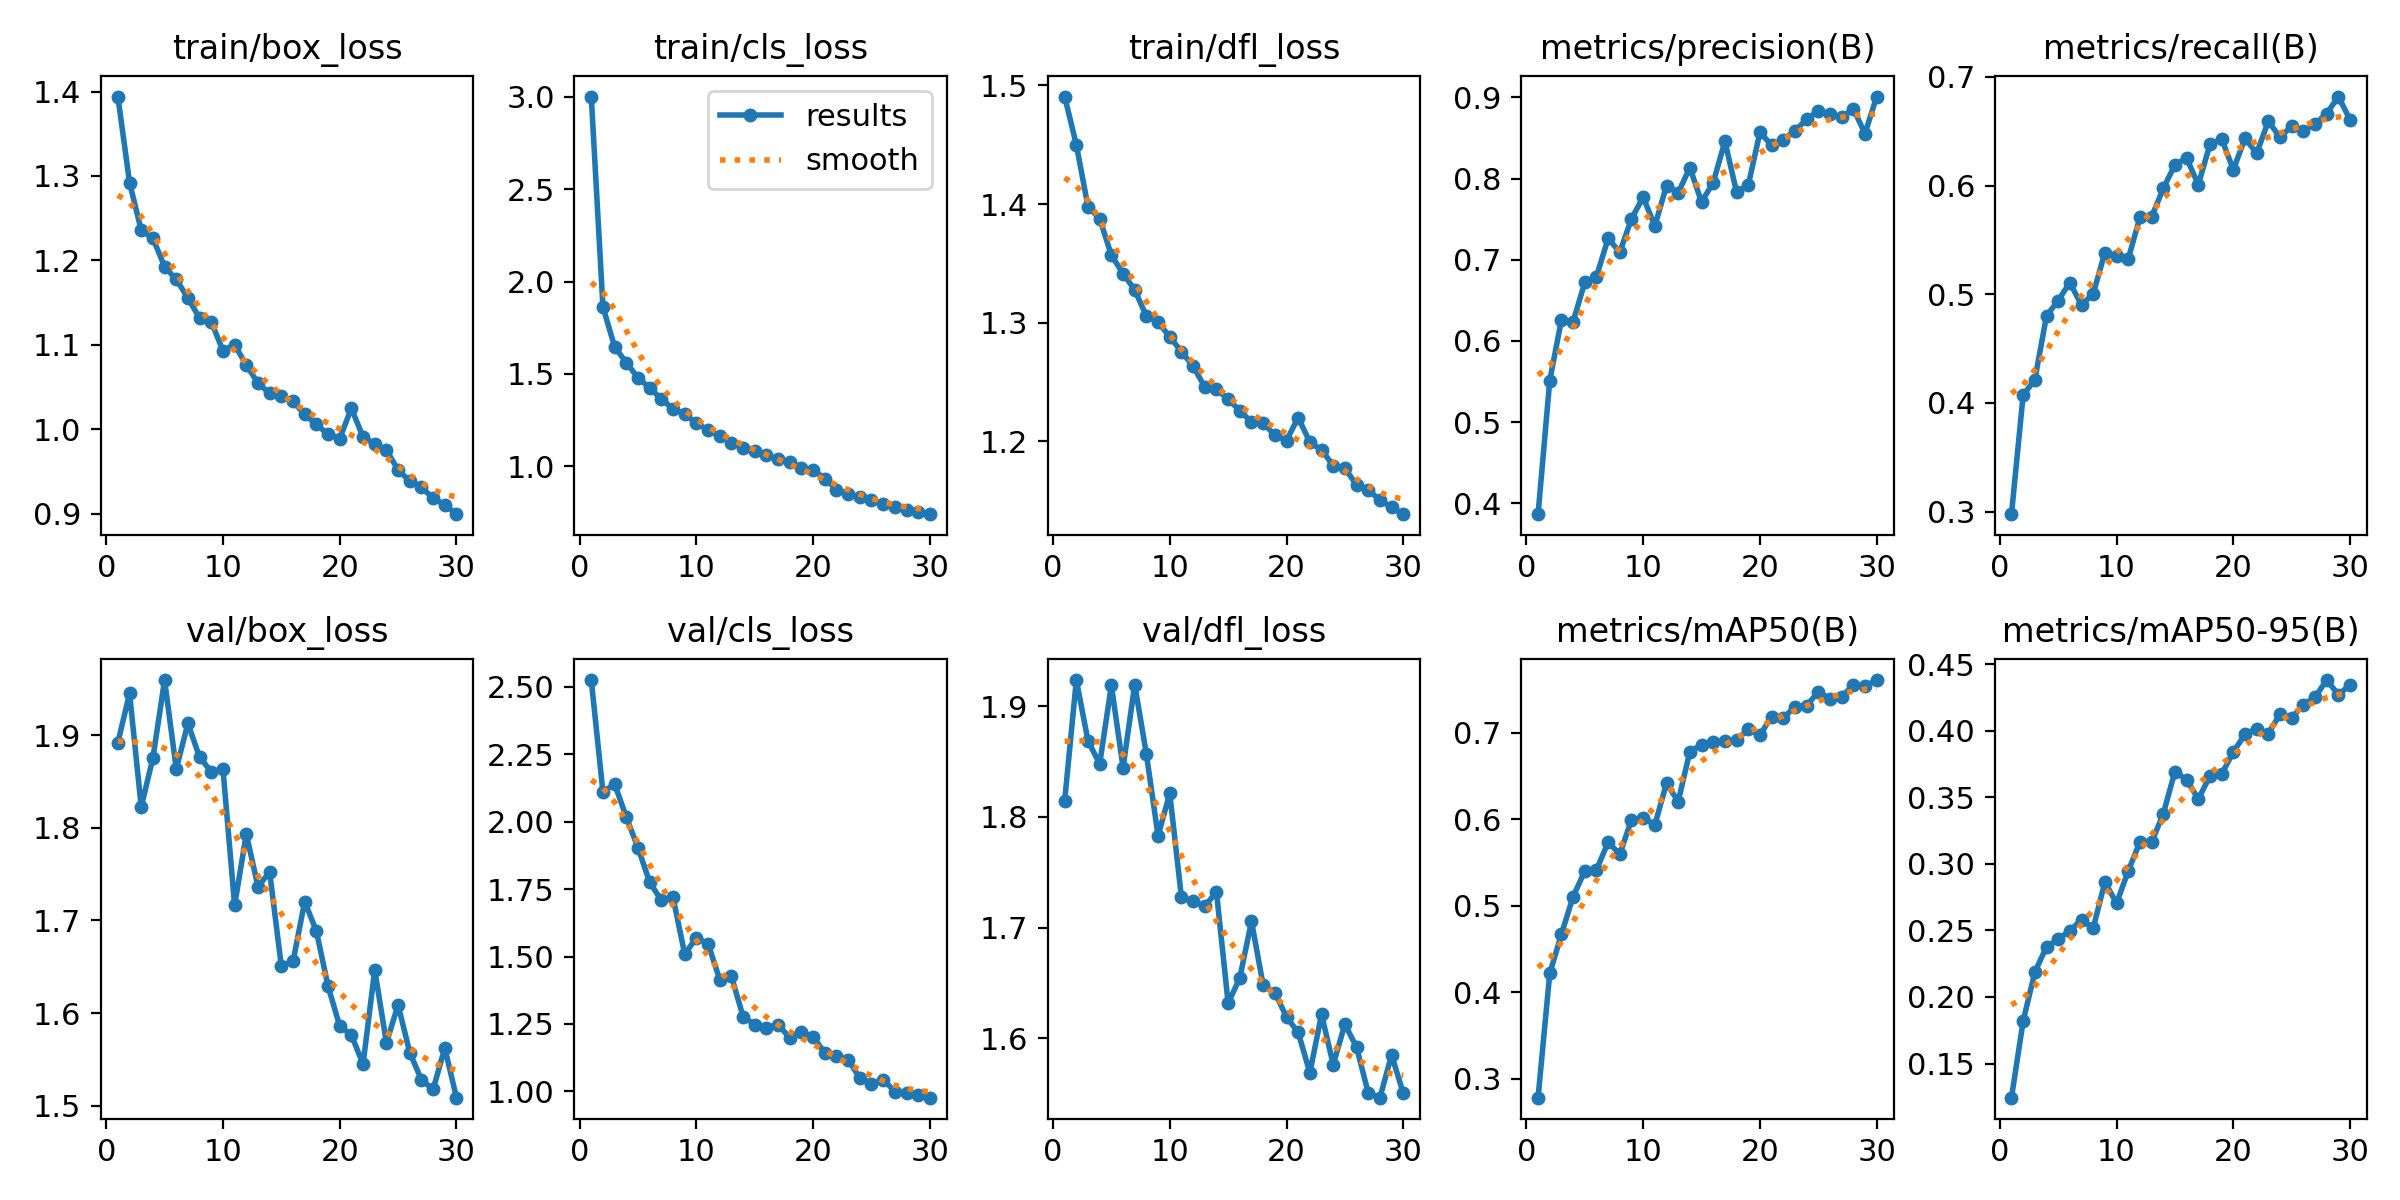

Values plotted in this chart, from the file beside it:
epoch, train/box_loss, train/cls_loss, train/dfl_loss, metrics/precision(B), metrics/recall(B), metrics/mAP50(B), metrics/mAP50-95(B), val/box_loss, val/cls_loss, val/dfl_loss, lr/pg0, lr/pg1, lr/pg2
1, 1.394, 3.001, 1.491, 0.3867, 0.2976, 0.2782, 0.1243, 1.892, 2.525, 1.815, 0.0002351, 0.0002351, 0.0002351
2, 1.292, 1.863, 1.45, 0.5512, 0.4072, 0.4219, 0.1819, 1.945, 2.109, 1.924, 0.0004575, 0.0004575, 0.0004575
3, 1.236, 1.647, 1.398, 0.6261, 0.4214, 0.4672, 0.2186, 1.823, 2.139, 1.869, 0.0006642, 0.0006642, 0.0006642
4, 1.226, 1.562, 1.388, 0.6238, 0.48, 0.5106, 0.2377, 1.875, 2.017, 1.848, 0.0006433, 0.0006433, 0.0006433
5, 1.192, 1.479, 1.357, 0.6721, 0.4942, 0.5401, 0.2435, 1.96, 1.903, 1.919, 0.0006433, 0.0006433, 0.0006433
6, 1.177, 1.425, 1.341, 0.6793, 0.5107, 0.5414, 0.2498, 1.864, 1.776, 1.845, 0.0006197, 0.0006197, 0.0006197
7, 1.155, 1.365, 1.328, 0.7263, 0.49, 0.5736, 0.2582, 1.913, 1.708, 1.919, 0.0005962, 0.0005962, 0.0005962
8, 1.131, 1.311, 1.305, 0.7093, 0.5005, 0.5596, 0.2517, 1.876, 1.72, 1.857, 0.0005726, 0.0005726, 0.0005726
9, 1.127, 1.282, 1.301, 0.7504, 0.5382, 0.5994, 0.2864, 1.861, 1.509, 1.783, 0.0005491, 0.0005491, 0.0005491
10, 1.093, 1.235, 1.288, 0.7771, 0.535, 0.602, 0.2704, 1.864, 1.569, 1.821, 0.0005255, 0.0005255, 0.0005255
11, 1.1, 1.195, 1.276, 0.7416, 0.5325, 0.5935, 0.2946, 1.716, 1.548, 1.727, 0.0005019, 0.0005019, 0.0005019
12, 1.076, 1.166, 1.263, 0.7914, 0.5707, 0.6417, 0.3164, 1.793, 1.415, 1.724, 0.0004784, 0.0004784, 0.0004784
13, 1.055, 1.129, 1.246, 0.7825, 0.571, 0.6206, 0.3163, 1.736, 1.427, 1.719, 0.0004548, 0.0004548, 0.0004548
14, 1.042, 1.102, 1.244, 0.8135, 0.5974, 0.6784, 0.3377, 1.752, 1.278, 1.732, 0.0004313, 0.0004313, 0.0004313
15, 1.04, 1.085, 1.235, 0.7711, 0.619, 0.6859, 0.3694, 1.651, 1.248, 1.632, 0.0004077, 0.0004077, 0.0004077
16, 1.033, 1.062, 1.226, 0.7949, 0.6253, 0.689, 0.3633, 1.656, 1.237, 1.655, 0.0003841, 0.0003841, 0.0003841
17, 1.018, 1.039, 1.216, 0.8459, 0.6008, 0.6909, 0.3486, 1.72, 1.247, 1.706, 0.0003606, 0.0003606, 0.0003606
18, 1.006, 1.025, 1.215, 0.7835, 0.6378, 0.6914, 0.3662, 1.688, 1.199, 1.648, 0.000337, 0.000337, 0.000337
19, 0.9941, 0.9941, 1.205, 0.7916, 0.6432, 0.7046, 0.3674, 1.629, 1.222, 1.641, 0.0003135, 0.0003135, 0.0003135
20, 0.989, 0.9803, 1.201, 0.8569, 0.6145, 0.6973, 0.3842, 1.586, 1.203, 1.619, 0.0002899, 0.0002899, 0.0002899
21, 1.025, 0.9346, 1.22, 0.8412, 0.6435, 0.7188, 0.3973, 1.576, 1.143, 1.605, 0.0002663, 0.0002663, 0.0002663
22, 0.9907, 0.8751, 1.199, 0.848, 0.6296, 0.7171, 0.4017, 1.545, 1.133, 1.569, 0.0002428, 0.0002428, 0.0002428
23, 0.9825, 0.853, 1.193, 0.8587, 0.6592, 0.7303, 0.3979, 1.647, 1.118, 1.622, 0.0002192, 0.0002192, 0.0002192
24, 0.9755, 0.8325, 1.179, 0.873, 0.6443, 0.7315, 0.4126, 1.568, 1.05, 1.576, 0.0001956, 0.0001956, 0.0001956
25, 0.9515, 0.8158, 1.177, 0.8831, 0.6548, 0.7473, 0.4098, 1.609, 1.029, 1.613, 0.0001721, 0.0001721, 0.0001721
26, 0.9385, 0.7975, 1.163, 0.879, 0.6504, 0.7396, 0.4196, 1.557, 1.044, 1.592, 0.0001485, 0.0001485, 0.0001485
27, 0.9313, 0.7794, 1.159, 0.8755, 0.6567, 0.7417, 0.4254, 1.528, 0.9996, 1.551, 0.000125, 0.000125, 0.000125
28, 0.9183, 0.7651, 1.15, 0.8859, 0.6662, 0.7553, 0.4382, 1.518, 0.9926, 1.546, 0.0001014, 0.0001014, 0.0001014
29, 0.9104, 0.7528, 1.144, 0.8554, 0.6819, 0.7539, 0.4271, 1.562, 0.9875, 1.585, 7.7826e-05, 7.7826e-05, 7.7826e-05
30, 0.8994, 0.7417, 1.139, 0.901, 0.6604, 0.761, 0.4346, 1.509, 0.9769, 1.55, 5.4264e-05, 5.4264e-05, 5.4264e-05
